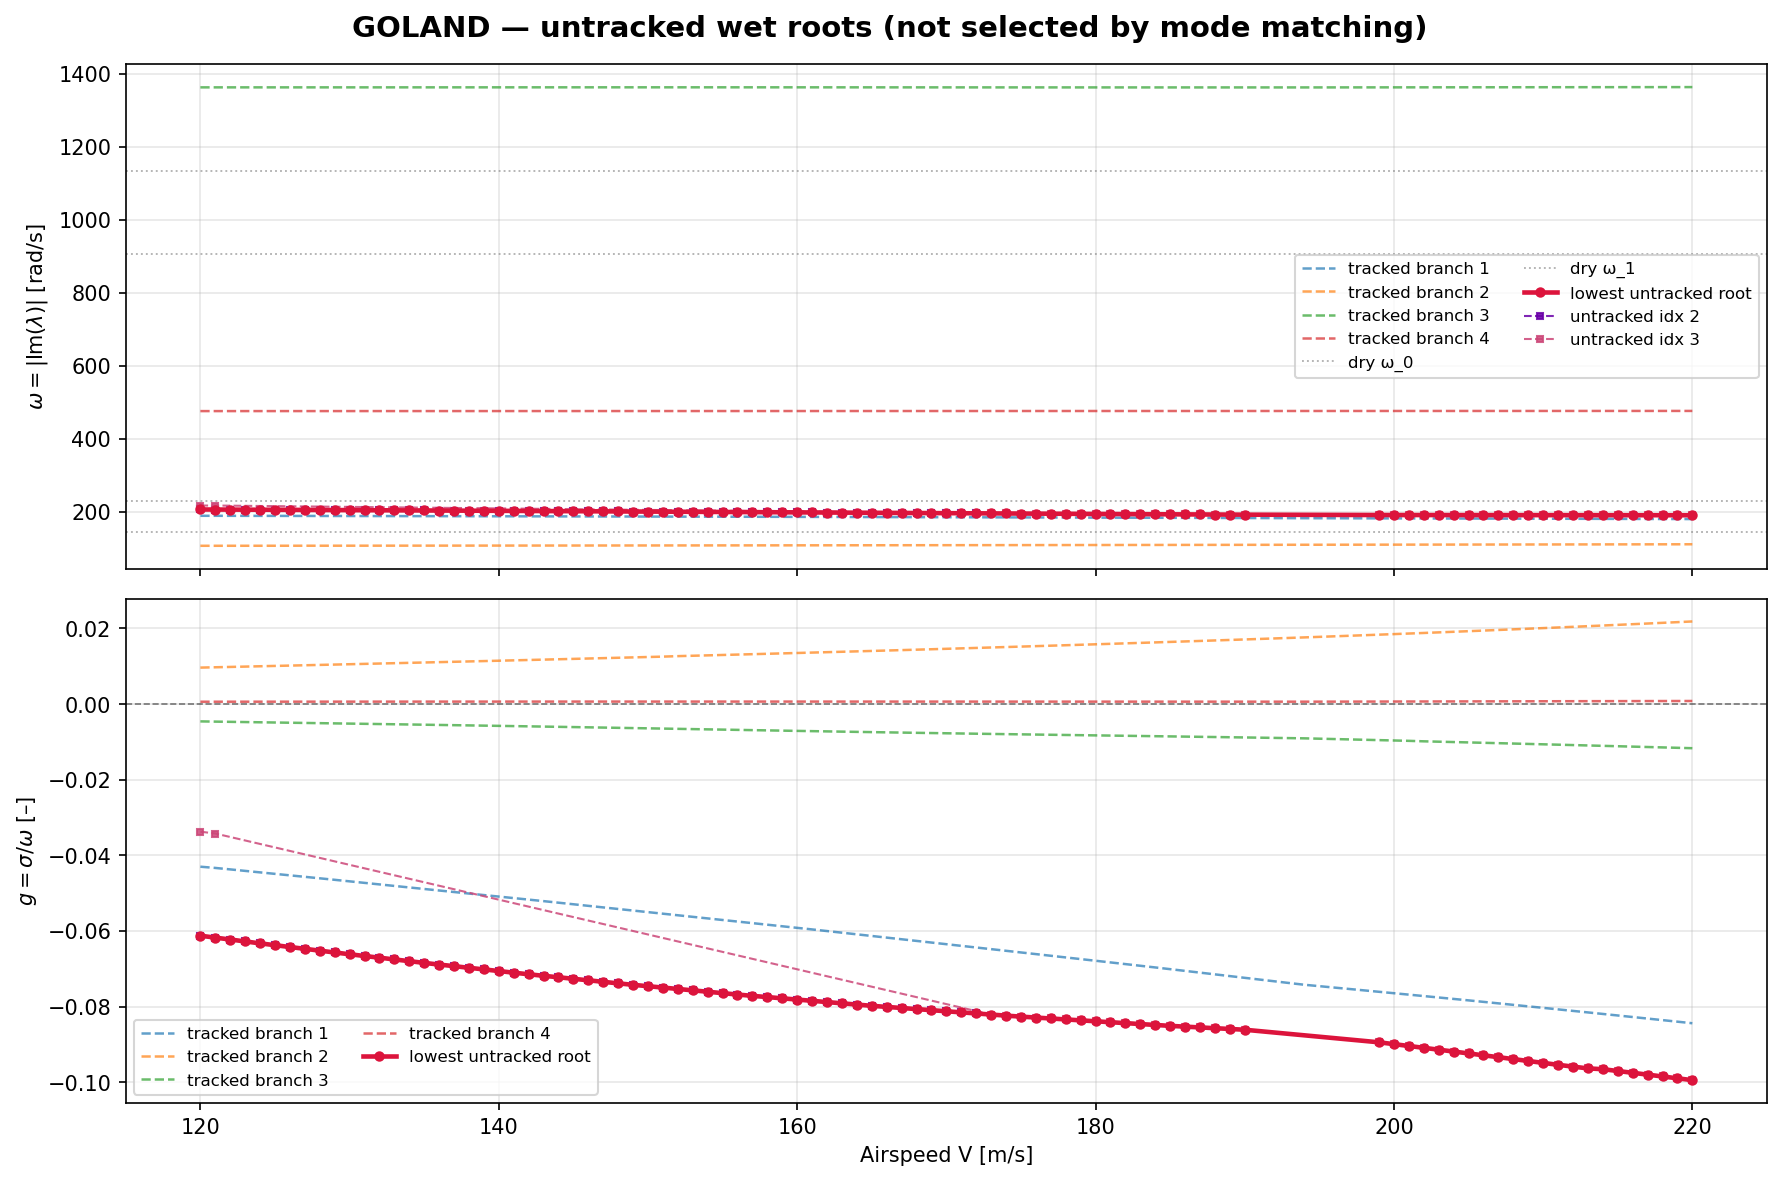

Values plotted in this chart, from the file beside it:
Velocity_m_s, spectrum_index, kind, omega_rad_s, gamma, sigma_rad_s, lambda_re, lambda_im, structural_near_mode, is_lowest_untracked
1.200000e+02, 0, pk_tracked, 1.071892e+02, 9.628925e-03, 1.032116e+00, 1.032116e+00, 1.071892e+02, , False
1.200000e+02, 1, pk_tracked, 1.859022e+02, -3.989116e-02, -7.415854e+00, -7.415854e+00, 1.859022e+02, , False
1.200000e+02, 2, untracked, 2.066600e+02, -6.127632e-02, -1.266336e+01, -1.266336e+01, 2.066600e+02, , True
1.200000e+02, 3, untracked, 2.174626e+02, -3.376752e-02, -7.343171e+00, -7.343171e+00, 2.174626e+02, , False
1.200000e+02, 4, pk_tracked, 4.760000e+02, 7.682908e-04, 3.657064e-01, 3.657064e-01, 4.760000e+02, , False
1.200000e+02, 5, pk_tracked, 1.359635e+03, -4.361349e-03, -5.929844e+00, -5.929844e+00, 1.359635e+03, , False
1.210000e+02, 0, pk_tracked, 1.072144e+02, 9.716315e-03, 1.041729e+00, 1.041729e+00, 1.072144e+02, , False
1.210000e+02, 1, pk_tracked, 1.858507e+02, -4.024379e-02, -7.479337e+00, -7.479337e+00, 1.858507e+02, , False
1.210000e+02, 2, untracked, 2.064919e+02, -6.178776e-02, -1.275867e+01, -1.275867e+01, 2.064919e+02, , True
1.210000e+02, 3, untracked, 2.174972e+02, -3.425014e-02, -7.449312e+00, -7.449312e+00, 2.174972e+02, , False
1.210000e+02, 4, pk_tracked, 4.760022e+02, 7.732694e-04, 3.680780e-01, 3.680780e-01, 4.760022e+02, , False
1.210000e+02, 5, pk_tracked, 1.359630e+03, -4.397913e-03, -5.979536e+00, -5.979536e+00, 1.359630e+03, , False
1.220000e+02, 0, pk_tracked, 1.072402e+02, 9.804381e-03, 1.051423e+00, 1.051423e+00, 1.072402e+02, , False
1.220000e+02, 1, pk_tracked, 1.857982e+02, -4.060147e-02, -7.543681e+00, -7.543681e+00, 1.857982e+02, , False
1.220000e+02, 2, untracked, 2.063224e+02, -6.228390e-02, -1.285056e+01, -1.285056e+01, 2.063224e+02, , True
1.220000e+02, 3, structural_near, 2.175452e+02, -3.472290e-02, -7.553798e+00, -7.553798e+00, 2.175452e+02, 0.000000e+00, False
1.220000e+02, 4, pk_tracked, 4.760045e+02, 7.782216e-04, 3.704370e-01, 3.704370e-01, 4.760045e+02, , False
1.220000e+02, 5, pk_tracked, 1.359626e+03, -4.435032e-03, -6.029983e+00, -6.029983e+00, 1.359626e+03, , False
1.230000e+02, 0, pk_tracked, 1.072664e+02, 9.893038e-03, 1.061190e+00, 1.061190e+00, 1.072664e+02, , False
1.230000e+02, 1, pk_tracked, 1.857449e+02, -4.096192e-02, -7.608470e+00, -7.608470e+00, 1.857449e+02, , False
1.230000e+02, 2, untracked, 2.061531e+02, -6.279243e-02, -1.294485e+01, -1.294485e+01, 2.061531e+02, , True
1.230000e+02, 3, structural_near, 2.175880e+02, -3.519618e-02, -7.658266e+00, -7.658266e+00, 2.175880e+02, 0.000000e+00, False
1.230000e+02, 4, pk_tracked, 4.760068e+02, 7.831535e-04, 3.727864e-01, 3.727864e-01, 4.760068e+02, , False
1.230000e+02, 5, pk_tracked, 1.359621e+03, -4.472416e-03, -6.080789e+00, -6.080789e+00, 1.359621e+03, , False
1.240000e+02, 0, pk_tracked, 1.072928e+02, 9.981978e-03, 1.070995e+00, 1.070995e+00, 1.072928e+02, , False
1.240000e+02, 1, pk_tracked, 1.856912e+02, -4.132263e-02, -7.673247e+00, -7.673247e+00, 1.856912e+02, , False
1.240000e+02, 2, untracked, 2.059835e+02, -6.330387e-02, -1.303955e+01, -1.303955e+01, 2.059835e+02, , True
1.240000e+02, 3, structural_near, 2.176326e+02, -3.566731e-02, -7.762369e+00, -7.762369e+00, 2.176326e+02, 0.000000e+00, False
1.240000e+02, 4, pk_tracked, 4.760091e+02, 7.880496e-04, 3.751188e-01, 3.751188e-01, 4.760091e+02, , False
1.240000e+02, 5, pk_tracked, 1.359616e+03, -4.509763e-03, -6.131545e+00, -6.131545e+00, 1.359616e+03, , False
1.250000e+02, 0, pk_tracked, 1.073196e+02, 1.007118e-02, 1.080836e+00, 1.080836e+00, 1.073196e+02, , False
1.250000e+02, 1, pk_tracked, 1.856368e+02, -4.168372e-02, -7.738033e+00, -7.738033e+00, 1.856368e+02, , False
1.250000e+02, 2, untracked, 2.058051e+02, -6.378217e-02, -1.312670e+01, -1.312670e+01, 2.058051e+02, , True
1.250000e+02, 3, structural_near, 2.176853e+02, -3.613324e-02, -7.865673e+00, -7.865673e+00, 2.176853e+02, 0.000000e+00, False
1.250000e+02, 4, pk_tracked, 4.760115e+02, 7.929053e-04, 3.774320e-01, 3.774320e-01, 4.760115e+02, , False
1.250000e+02, 5, pk_tracked, 1.359611e+03, -4.547090e-03, -6.182273e+00, -6.182273e+00, 1.359611e+03, , False
1.260000e+02, 0, pk_tracked, 1.073466e+02, 1.016074e-02, 1.090721e+00, 1.090721e+00, 1.073466e+02, , False
1.260000e+02, 1, pk_tracked, 1.855821e+02, -4.204475e-02, -7.802750e+00, -7.802750e+00, 1.855821e+02, , False
1.260000e+02, 2, untracked, 2.056260e+02, -6.427299e-02, -1.321620e+01, -1.321620e+01, 2.056260e+02, , True
1.260000e+02, 3, structural_near, 2.177284e+02, -3.660213e-02, -7.969322e+00, -7.969322e+00, 2.177284e+02, 0.000000e+00, False
1.260000e+02, 4, pk_tracked, 4.760139e+02, 7.977338e-04, 3.797324e-01, 3.797324e-01, 4.760139e+02, , False
1.260000e+02, 5, pk_tracked, 1.359606e+03, -4.584334e-03, -6.232887e+00, -6.232887e+00, 1.359606e+03, , False
1.270000e+02, 0, pk_tracked, 1.073740e+02, 1.025052e-02, 1.100638e+00, 1.100638e+00, 1.073740e+02, , False
1.270000e+02, 1, pk_tracked, 1.855267e+02, -4.240642e-02, -7.867523e+00, -7.867523e+00, 1.855267e+02, , False
1.270000e+02, 2, untracked, 2.054460e+02, -6.474171e-02, -1.330093e+01, -1.330093e+01, 2.054460e+02, , True
1.270000e+02, 3, structural_near, 2.177913e+02, -3.706329e-02, -8.072061e+00, -8.072061e+00, 2.177913e+02, 0.000000e+00, False
1.270000e+02, 4, pk_tracked, 4.760163e+02, 8.025119e-04, 3.820087e-01, 3.820087e-01, 4.760163e+02, , False
1.270000e+02, 5, pk_tracked, 1.359601e+03, -4.621594e-03, -6.283523e+00, -6.283523e+00, 1.359601e+03, , False
1.280000e+02, 0, pk_tracked, 1.074015e+02, 1.034065e-02, 1.110602e+00, 1.110602e+00, 1.074015e+02, , False
1.280000e+02, 1, pk_tracked, 1.854708e+02, -4.276807e-02, -7.932228e+00, -7.932228e+00, 1.854708e+02, , False
1.280000e+02, 2, untracked, 2.052660e+02, -6.522934e-02, -1.338936e+01, -1.338936e+01, 2.052660e+02, , True
1.280000e+02, 3, structural_near, 2.178458e+02, -3.752682e-02, -8.175061e+00, -8.175061e+00, 2.178458e+02, 0.000000e+00, False
1.280000e+02, 4, pk_tracked, 4.760187e+02, 8.072624e-04, 3.842720e-01, 3.842720e-01, 4.760187e+02, , False
1.280000e+02, 5, pk_tracked, 1.359596e+03, -4.658772e-03, -6.334045e+00, -6.334045e+00, 1.359596e+03, , False
1.290000e+02, 0, pk_tracked, 1.074294e+02, 1.043108e-02, 1.120605e+00, 1.120605e+00, 1.074294e+02, , False
1.290000e+02, 1, pk_tracked, 1.854144e+02, -4.313006e-02, -7.996935e+00, -7.996935e+00, 1.854144e+02, , False
1.290000e+02, 2, untracked, 2.050854e+02, -6.571328e-02, -1.347684e+01, -1.347684e+01, 2.050854e+02, , True
1.290000e+02, 3, structural_near, 2.179075e+02, -3.798874e-02, -8.278031e+00, -8.278031e+00, 2.179075e+02, 0.000000e+00, False
1.290000e+02, 4, pk_tracked, 4.760211e+02, 8.119717e-04, 3.865157e-01, 3.865157e-01, 4.760211e+02, , False
1.290000e+02, 5, pk_tracked, 1.359590e+03, -4.695920e-03, -6.384528e+00, -6.384528e+00, 1.359590e+03, , False
... 594 more rows
